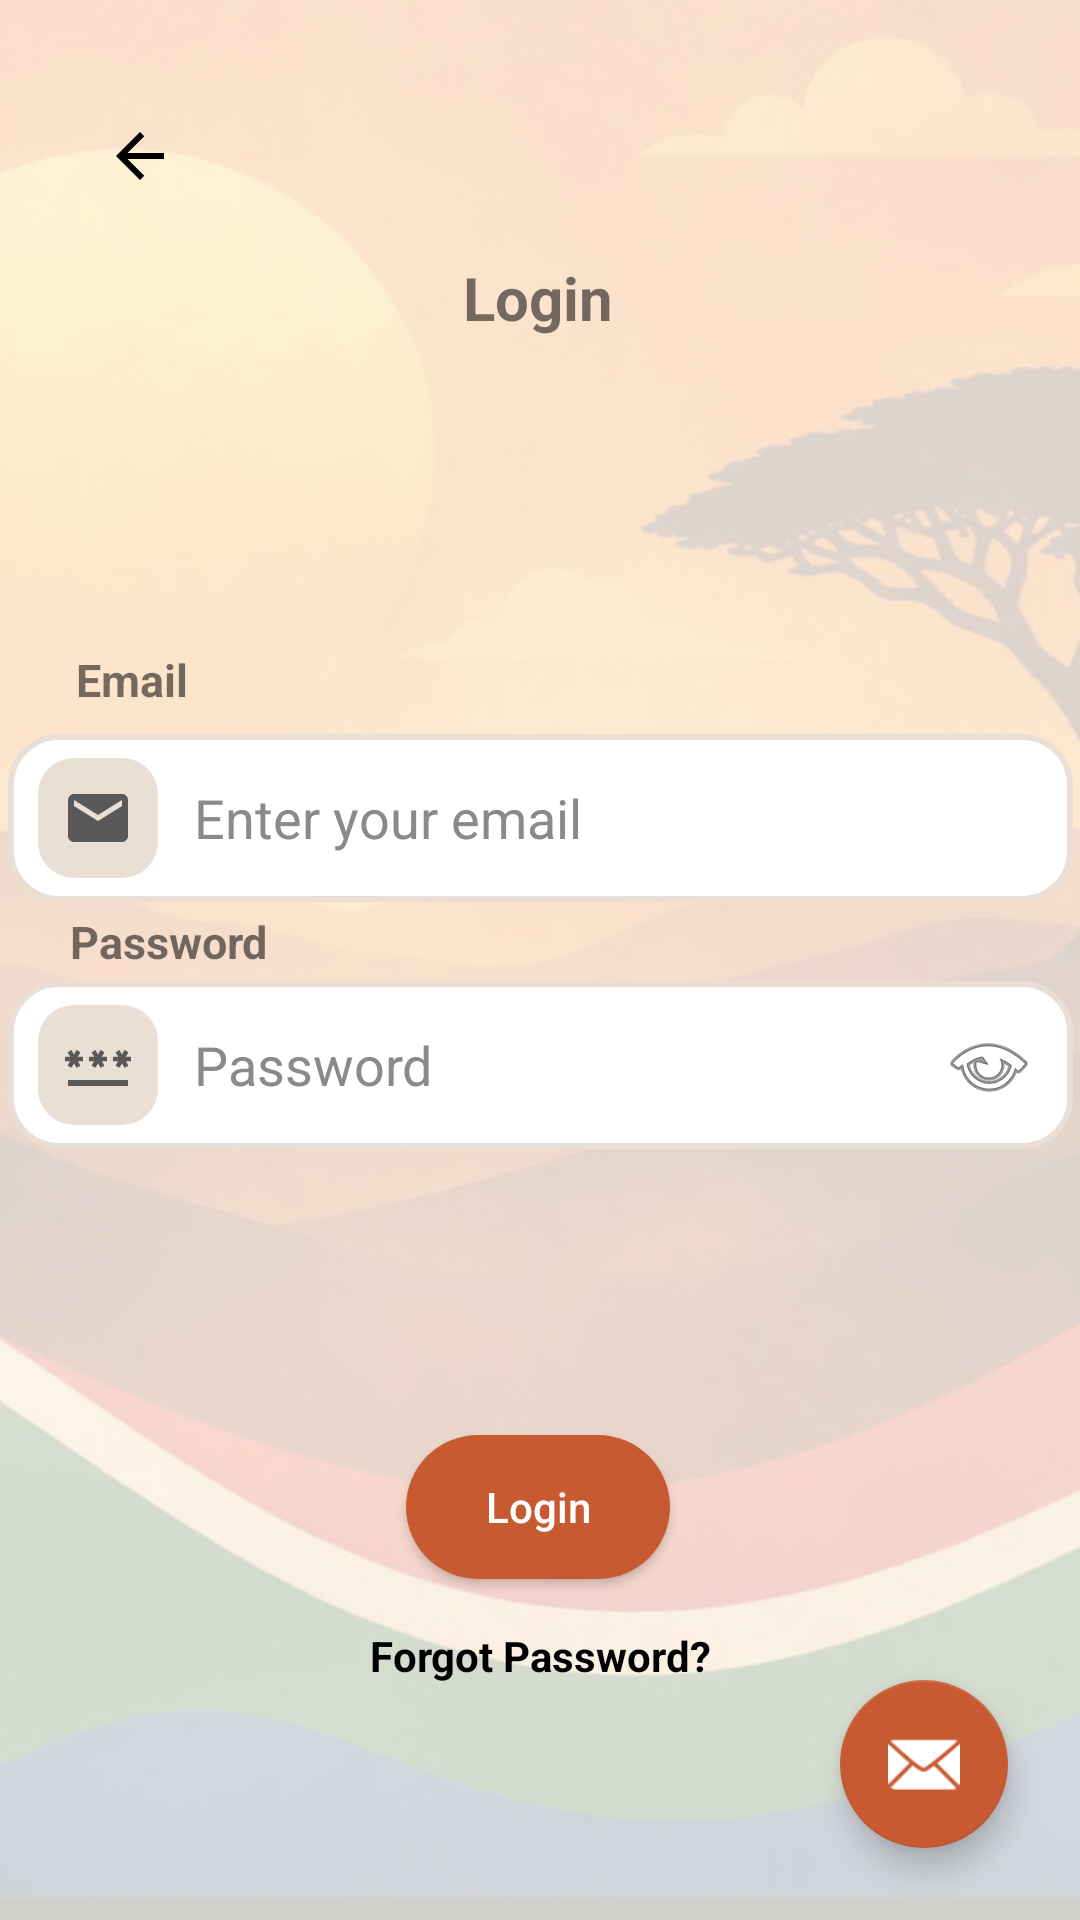

Write the Android layout XML for this screen, with the resource values it uses.
<!-- AndroidManifest.xml: application theme Theme.IkhayaAccommodationSeekingApp -->
<!-- res/layout/activity_login.xml -->
<?xml version="1.0" encoding="utf-8"?>
<androidx.constraintlayout.widget.ConstraintLayout
    xmlns:android="http://schemas.android.com/apk/res/android"
    xmlns:app="http://schemas.android.com/apk/res-auto"
    xmlns:tools="http://schemas.android.com/tools"
    android:layout_width="match_parent"
    android:layout_height="match_parent">

    <ImageView
        android:id="@+id/backgroundImage"
        android:layout_width="match_parent"
        android:layout_height="match_parent"
        android:alpha="0.18"
        android:scaleType="centerCrop"
        android:src="@drawable/ikhaya_background"
        android:contentDescription="@null"
        app:layout_constraintBottom_toBottomOf="parent"
        app:layout_constraintEnd_toEndOf="parent"
        app:layout_constraintStart_toStartOf="parent"
        app:layout_constraintTop_toTopOf="parent" />

    <ImageButton
        android:id="@+id/back_button"
        android:layout_width="66dp"
        android:layout_height="56dp"
        android:background="@drawable/selector_button_background"
        android:clickable="true"
        android:contentDescription="@string/desc_go_back"
        android:focusable="true"
        app:srcCompat="@drawable/ic_arrow_back"
        app:layout_constraintBottom_toBottomOf="parent"
        app:layout_constraintEnd_toEndOf="parent"
        app:layout_constraintHorizontal_bias="0.046"
        app:layout_constraintStart_toStartOf="parent"
        app:layout_constraintTop_toTopOf="parent"
        app:layout_constraintVertical_bias="0.041"
        tools:ignore="ImageContrastCheck" />

    <TextView
        android:id="@+id/textView"
        android:layout_width="wrap_content"
        android:layout_height="wrap_content"
        android:text="@string/login_text"
        android:textSize="20sp"
        android:textStyle="bold"
        app:layout_constraintBottom_toBottomOf="parent"
        app:layout_constraintEnd_toEndOf="parent"
        app:layout_constraintHorizontal_bias="0.498"
        app:layout_constraintStart_toStartOf="parent"
        app:layout_constraintTop_toTopOf="parent"
        app:layout_constraintVertical_bias="0.14" />

    <TextView
        android:id="@+id/textView2"
        android:layout_width="wrap_content"
        android:layout_height="wrap_content"
        android:text="@string/email_text"
        android:textSize="15sp"
        android:textStyle="bold"
        app:layout_constraintBottom_toBottomOf="parent"
        app:layout_constraintEnd_toEndOf="parent"
        app:layout_constraintHorizontal_bias="0.079"
        app:layout_constraintStart_toStartOf="parent"
        app:layout_constraintTop_toTopOf="parent"
        app:layout_constraintVertical_bias="0.349" />

    <EditText
        android:id="@+id/editTextText"
        android:layout_width="0dp"
        android:layout_height="56dp"
        android:background="@drawable/custom_input"
        android:drawableStart="@drawable/custom_email_icon"
        android:ems="10"
        android:padding="7dp"
        android:paddingStart="10dp"
        android:paddingEnd="16dp"
        android:drawablePadding="12dp"
        android:inputType="textEmailAddress"
        android:autofillHints="emailAddress"
        android:hint="@string/email_hint"
        app:layout_constraintBottom_toBottomOf="parent"
        app:layout_constraintEnd_toEndOf="parent"
        app:layout_constraintStart_toStartOf="parent"
        app:layout_constraintTop_toTopOf="parent"
        app:layout_constraintWidth_max="355dp"
        app:layout_constraintVertical_bias="0.419" />

    <TextView
        android:id="@+id/textView3"
        android:layout_width="wrap_content"
        android:layout_height="wrap_content"
        android:text="@string/password_fieldText"
        android:textSize="15sp"
        android:textStyle="bold"
        app:layout_constraintBottom_toBottomOf="parent"
        app:layout_constraintEnd_toEndOf="parent"
        app:layout_constraintHorizontal_bias="0.079"
        app:layout_constraintStart_toStartOf="parent"
        app:layout_constraintTop_toTopOf="parent"
        app:layout_constraintVertical_bias="0.49" />

    <EditText
        android:id="@+id/editTextText2"
        android:layout_width="0dp"
        android:layout_height="56dp"
        android:background="@drawable/custom_input"
        android:drawableStart="@drawable/custom_password_icon"
        android:ems="10"
        android:padding="7dp"
        android:paddingStart="10dp"
        android:paddingEnd="52dp"
        android:drawablePadding="12dp"
        android:inputType="textPassword"
        android:autofillHints="password"
        android:hint="@string/password_hint"
        app:layout_constraintBottom_toBottomOf="parent"
        app:layout_constraintEnd_toEndOf="parent"
        app:layout_constraintStart_toStartOf="parent"
        app:layout_constraintTop_toTopOf="parent"
        app:layout_constraintWidth_max="355dp"
        app:layout_constraintVertical_bias="0.56" />

    <ImageButton
        android:id="@+id/btnTogglePassword"
        android:layout_width="48dp"
        android:layout_height="48dp"
        android:layout_marginEnd="4dp"
        android:background="?attr/selectableItemBackgroundBorderless"
        android:contentDescription="@string/show_password"
        android:padding="12dp"
        android:src="@android:drawable/ic_menu_view"
        app:layout_constraintEnd_toEndOf="@id/editTextText2"
        app:layout_constraintTop_toTopOf="@id/editTextText2"
        app:layout_constraintBottom_toBottomOf="@id/editTextText2" />

    <Button
        android:id="@+id/button2"
        android:layout_width="wrap_content"
        android:layout_height="wrap_content"
        android:text="@string/login_btn"
        android:textColor="@color/white"
        android:background="@drawable/selector_regular_button"
        android:textAllCaps="false"
        app:backgroundTint="@null"
        app:layout_constraintBottom_toBottomOf="parent"
        app:layout_constraintEnd_toEndOf="parent"
        app:layout_constraintHorizontal_bias="0.498"
        app:layout_constraintStart_toStartOf="parent"
        app:layout_constraintTop_toTopOf="parent"
        app:layout_constraintVertical_bias="0.808" />

    <TextView
        android:id="@+id/forgotPasswordText"
        android:layout_width="wrap_content"
        android:layout_height="wrap_content"
        android:layout_marginTop="16dp"
        android:clickable="true"
        android:focusable="true"
        android:text="@string/forgot_password"
        android:textColor="@color/black"
        android:textStyle="bold"
        app:layout_constraintEnd_toEndOf="parent"
        app:layout_constraintStart_toStartOf="parent"
        app:layout_constraintTop_toBottomOf="@id/button2" />

    <com.google.android.material.floatingactionbutton.FloatingActionButton
        android:id="@+id/btnSupportMail"
        android:layout_width="wrap_content"
        android:layout_height="wrap_content"
        android:layout_marginEnd="24dp"
        android:layout_marginBottom="24dp"
        android:contentDescription="@string/chat_with_us"
        app:srcCompat="@android:drawable/ic_dialog_email"
        app:layout_constraintBottom_toBottomOf="parent"
        app:layout_constraintEnd_toEndOf="parent" />

</androidx.constraintlayout.widget.ConstraintLayout>
<!-- resources referenced by this layout -->
<resources>
  <color name="black">#FF000000</color>
  <color name="white">#FFFFFFFF</color>
  <!-- drawable ic_arrow_back (drawable) -->
  <vector
      xmlns:android="http://schemas.android.com/apk/res/android"
      android:autoMirrored="true"
      android:height="24dp"
      android:tint="@color/black"
      android:viewportHeight="24"
      android:viewportWidth="24"
      android:width="24dp">
        
      <path
          android:fillColor="@android:color/black"
          android:pathData="M20,11H7.83l5.59,-5.59L12,4l-8,8 8,8 1.41,-1.41L7.83,13H20v-2z"/>
      
  </vector>
  <!-- drawable selector_button_background (drawable) -->
  <?xml version="1.0" encoding="utf-8"?>
  <selector xmlns:android="http://schemas.android.com/apk/res/android">
      
      <item android:state_focused="true" android:state_pressed="true">
          <shape android:shape="rectangle">
              <solid android:color="#22000000" /> 
              <corners android:radius="8dp" />
          </shape>
      </item>
  
      
      <item>
          <shape android:shape="rectangle">
              <solid android:color="@android:color/transparent" />
              <corners android:radius="8dp" />
          </shape>
      </item>
  </selector>
  <!-- drawable selector_regular_button (drawable) -->
  <?xml version="1.0" encoding="utf-8"?>
  <selector xmlns:android="http://schemas.android.com/apk/res/android">
  
      
      <item android:state_pressed="true">
          <shape android:shape="rectangle">
              <solid android:color="#A04523" />
              <corners android:radius="24dp" />
          </shape>
      </item>
  
      <item android:state_focused="true">
          <shape android:shape="rectangle">
              <solid android:color="#A04523" />
              <corners android:radius="24dp" />
          </shape>
      </item>
  
      
      <item>
          <shape android:shape="rectangle">
              <solid android:color="@color/colorSecondary" />
              <corners android:radius="24dp" />
          </shape>
      </item>
  
  </selector>
  <string name="chat_with_us">Chat with us</string>
  <string name="desc_go_back">Go Back to previous screen</string>
  <string name="email_hint">Enter your email</string>
  <string name="email_text">Email</string>
  <string name="forgot_password">Forgot Password?</string>
  <string name="login_btn">Login</string>
  <string name="login_text">Login</string>
  <string name="password_fieldText">Password</string>
  <string name="password_hint">Password</string>
  <string name="show_password">Show password</string>
  <color name="colorSecondary">#C85A32</color>
  <!-- drawable ic_email_focused (drawable) -->
  <vector
      xmlns:android="http://schemas.android.com/apk/res/android"
      android:height="24dp"
      android:tint="@color/white"
      android:viewportHeight="24"
      android:viewportWidth="24"
      android:width="24dp">
        
      <path
          android:fillColor="@color/appBackground"
          android:pathData="M20,4L4,4c-1.1,0 -1.99,0.9 -1.99,2L2,18c0,1.1 0.9,2 2,2h16c1.1,0 2,-0.9 2,-2L22,6c0,-1.1 -0.9,-2 -2,-2zM20,8l-8,5 -8,-5L4,6l8,5 8,-5v2z"/>
      
  </vector>
  <color name="colorPrimary">#EADFD5</color>
  <!-- drawable ic_email (drawable) -->
  <vector
      xmlns:android="http://schemas.android.com/apk/res/android"
      android:height="24dp"
      android:tint="@color/dark_gray"
      android:viewportHeight="24"
      android:viewportWidth="24"
      android:width="24dp">
        
      <path
          android:fillColor="@color/dark_gray"
          android:pathData="M20,4L4,4c-1.1,0 -1.99,0.9 -1.99,2L2,18c0,1.1 0.9,2 2,2h16c1.1,0 2,-0.9 2,-2L22,6c0,-1.1 -0.9,-2 -2,-2zM20,8l-8,5 -8,-5L4,6l8,5 8,-5v2z"/>
      
  </vector>
  <color name="appBackground">#FDFBF7</color>
  <color name="dark_gray">#FF595959</color>
</resources>
